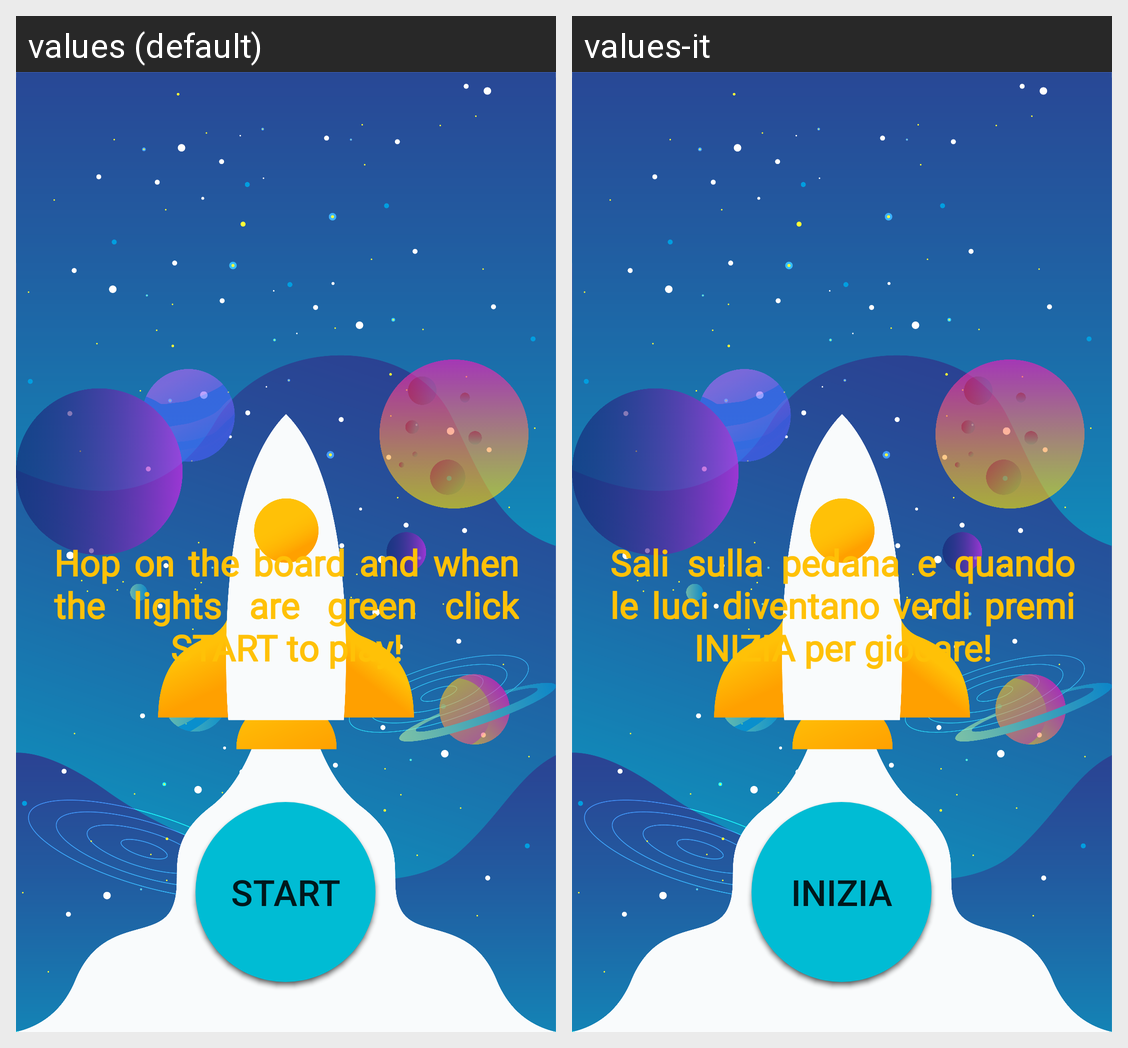

The same Android screen rendered under two of its app's locales, left to right. List the strings drawn on it with the default value and each locale's translation.
Android screen res/layout/fragment_game.xml rendered under 2 locales, left to right: values (default), values-it. Device: Nexus 5 (rendered at 1080×1920; each locale shown at half size, 540×960, under a caption strip naming it); theme Theme.DIDKidBalanceApplication.
Strings drawn on this screen, with the default value and each locale's value (text and hints the layout hard-codes, and strings that could not be matched under every locale, appear in the picture but are not listed):

start_btn
  values: Start
  values-it: Inizia

instruction_game
  values: Hop on the board and when the lights are green click START to play!
  values-it: Sali sulla pedana e quando le luci diventano verdi premi INIZIA per giocare!
